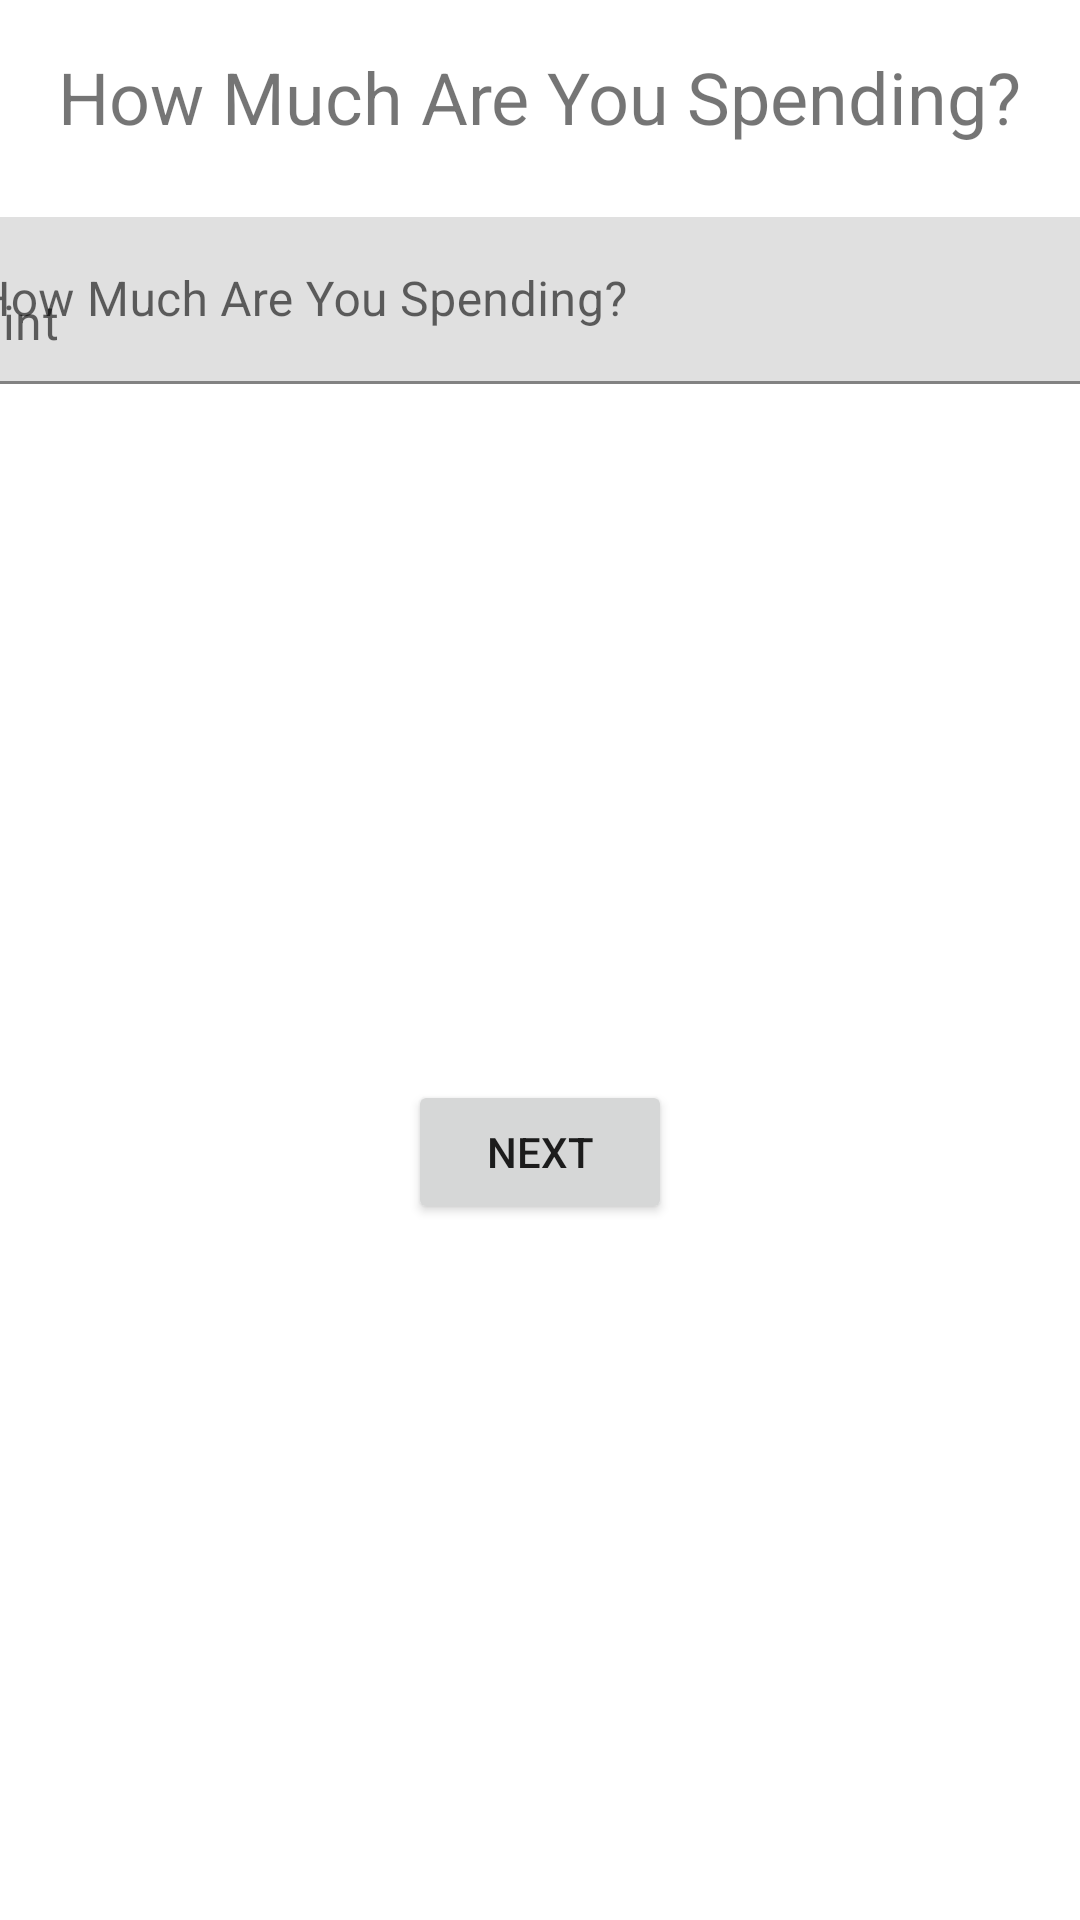

Layout XML and referenced resources for this Android screen:
<!-- AndroidManifest.xml: application theme Theme.MaterialComponents.DayNight -->
<!-- res/layout/fragment_spend.xml -->
<?xml version="1.0" encoding="utf-8"?>
<layout xmlns:android="http://schemas.android.com/apk/res/android"
    xmlns:app="http://schemas.android.com/apk/res-auto"
    xmlns:tools="http://schemas.android.com/tools">

    <data>
        <variable
            name="operationsViewModel"
            type="com.example.laterita.fuelops.OperationsViewModel" />
    </data>

    <androidx.constraintlayout.widget.ConstraintLayout
        android:layout_width="match_parent"
        android:layout_height="match_parent">

        <TextView
            android:id="@+id/enter_spend_text"
            android:layout_width="wrap_content"
            android:layout_height="wrap_content"
            android:layout_marginStart="16dp"
            android:layout_marginTop="16dp"
            android:layout_marginEnd="16dp"
            android:text="@string/amount_spending_string"
            android:textSize="24dp"
            app:layout_constraintEnd_toEndOf="parent"
            app:layout_constraintStart_toStartOf="parent"
            app:layout_constraintTop_toTopOf="parent" />

        <com.google.android.material.textfield.TextInputLayout
            android:id="@+id/enter_amount_spending_layout"
            android:layout_width="409dp"
            android:layout_height="wrap_content"
            android:layout_marginStart="16dp"
            android:layout_marginTop="24dp"
            android:layout_marginEnd="16dp"
            android:hint="@string/amount_spending_string"
            app:layout_constraintEnd_toEndOf="parent"
            app:layout_constraintStart_toStartOf="parent"
            app:layout_constraintTop_toBottomOf="@+id/enter_spend_text">

            <com.google.android.material.textfield.TextInputEditText
                android:id="@+id/enter_amount_spending_text"
                android:layout_width="match_parent"
                android:layout_height="wrap_content"
                android:hint="hint" />
        </com.google.android.material.textfield.TextInputLayout>

        <Button
            android:id="@+id/fuel_button_next"
            android:layout_width="wrap_content"
            android:layout_height="wrap_content"
            android:text="@string/next"
            app:layout_constraintBottom_toBottomOf="parent"
            app:layout_constraintEnd_toEndOf="parent"
            app:layout_constraintStart_toStartOf="parent"
            app:layout_constraintTop_toBottomOf="@+id/enter_amount_spending_layout" />
    </androidx.constraintlayout.widget.ConstraintLayout>
</layout>
<!-- resources referenced by this layout -->
<resources>
  <string name="amount_spending_string">How Much Are You Spending?</string>
  <string name="next">Next</string>
</resources>
